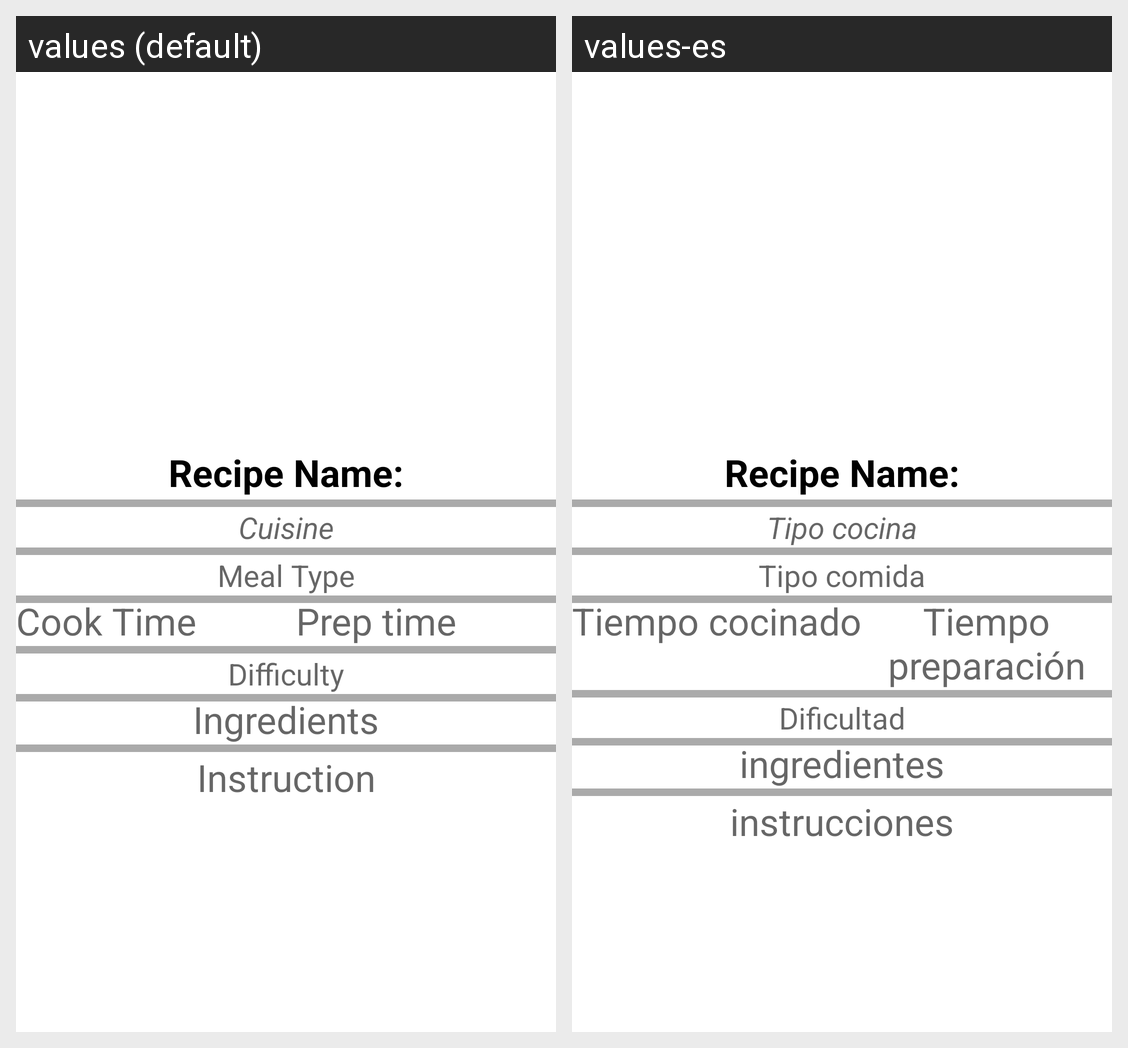

Locale-by-locale string values for the Android screen shown in this grid:
Android screen res/layout/activity_recipes.xml rendered under 2 locales, left to right: values (default), values-es. Device: Nexus 5 (rendered at 1080×1920; each locale shown at half size, 540×960, under a caption strip naming it); theme Theme.RecipesApp.
Strings drawn on this screen, with the default value and each locale's value (text and hints the layout hard-codes, and strings that could not be matched under every locale, appear in the picture but are not listed):

type_cuisine
  values: Cuisine
  values-es: Tipo cocina

meal_type
  values: Meal Type
  values-es: Tipo comida

cook_time
  values: Cook Time
  values-es: Tiempo cocinado

prep_time
  values: Prep time
  values-es: Tiempo preparación

difficulty
  values: Difficulty
  values-es: Dificultad

ingredients
  values: Ingredients
  values-es: ingredientes

instruction
  values: Instruction
  values-es: instrucciones
